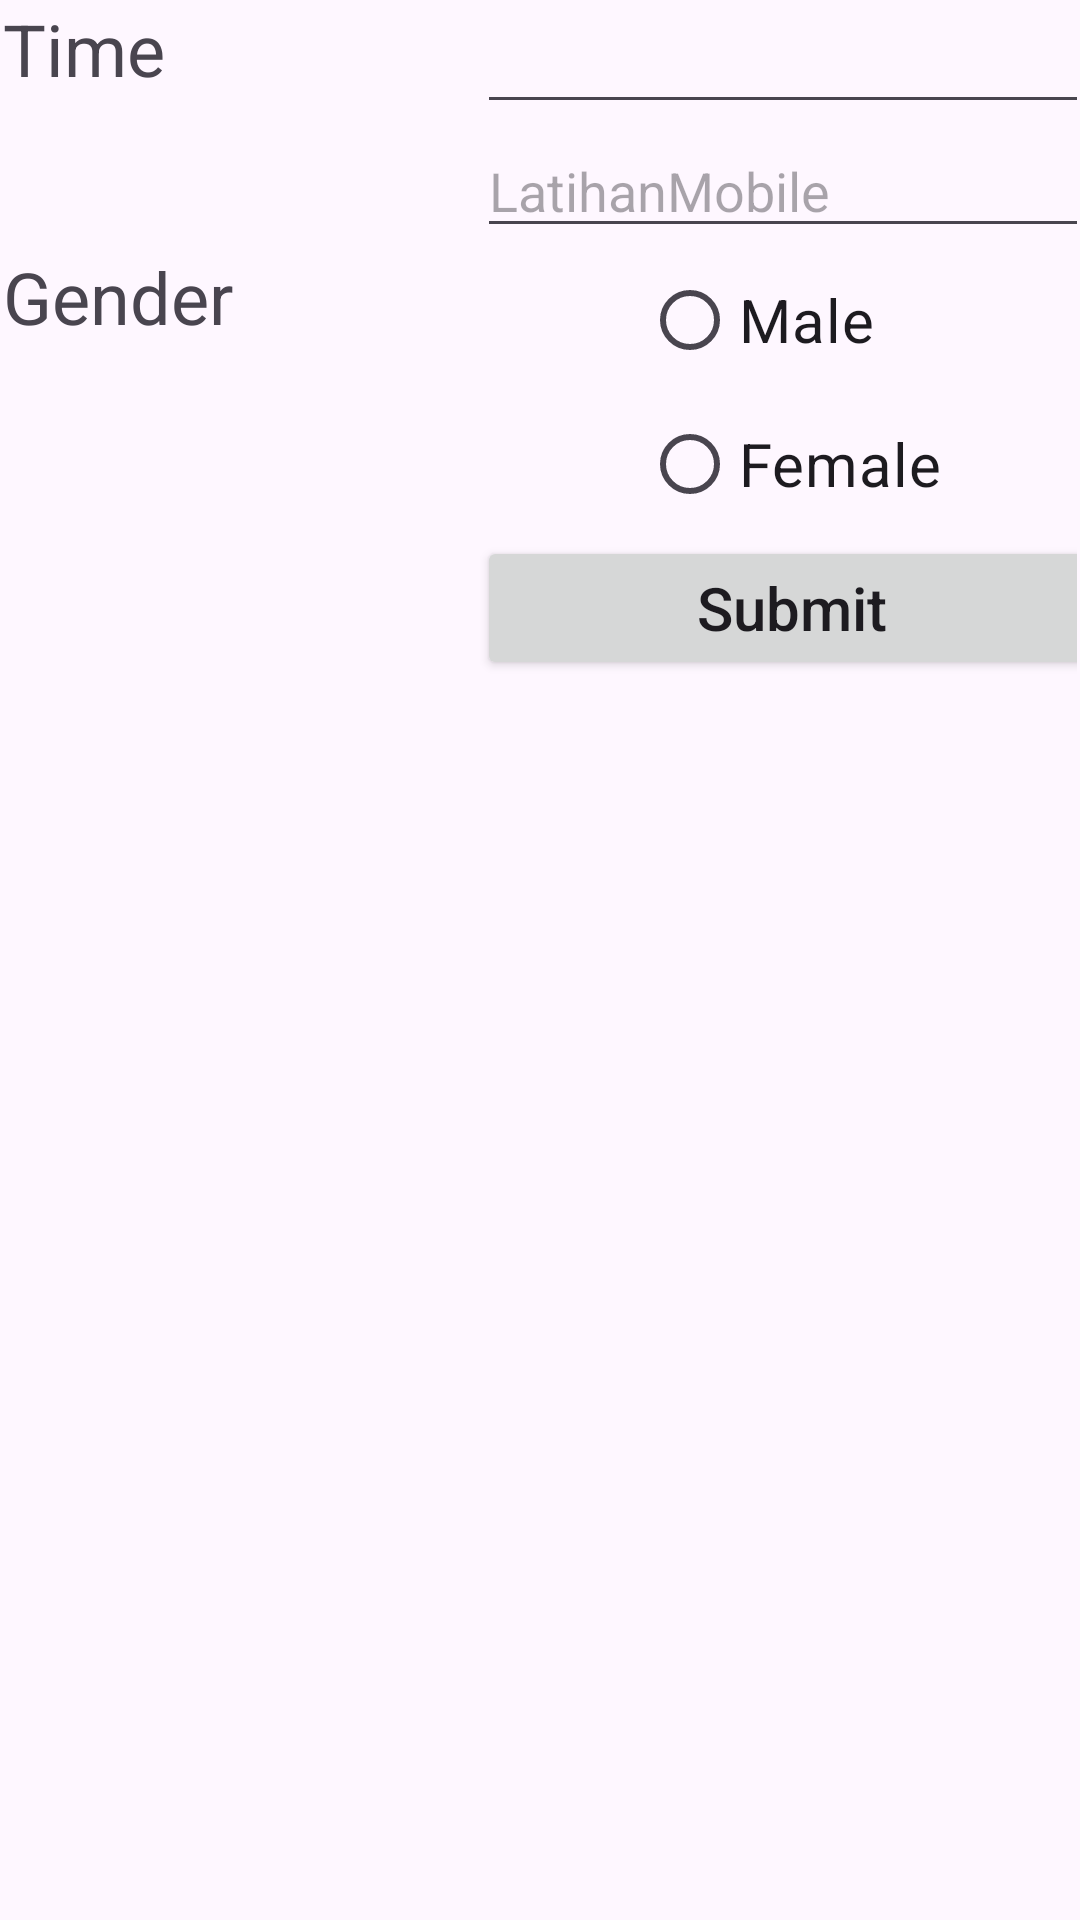

Write the Android layout XML for this screen, with the resource values it uses.
<!-- AndroidManifest.xml: application theme Theme.LatihanMobile -->
<!-- res/layout/activity_prak53.xml -->
<?xml version="1.0" encoding="utf-8"?>
<androidx.constraintlayout.widget.ConstraintLayout xmlns:android="http://schemas.android.com/apk/res/android"
    xmlns:app="http://schemas.android.com/apk/res-auto"
    xmlns:tools="http://schemas.android.com/tools"
    android:id="@+id/main"
    android:layout_width="match_parent"
    android:layout_height="match_parent"
    tools:context=".Prak5_3">
    <TableLayout
        android:layout_width="0dp"
        android:layout_height="0dp"
        android:layout_marginStart="1dp"
        android:layout_marginEnd="1dp"
        app:layout_constraintBottom_toBottomOf="parent"
        app:layout_constraintEnd_toEndOf="parent"
        app:layout_constraintStart_toStartOf="parent"
        app:layout_constraintTop_toTopOf="parent">
        <TableRow
            android:layout_width="match_parent"
            android:layout_height="match_parent">
            <TextView
                android:layout_width="98dp"
                android:layout_height="match_parent"
                android:labelFor="@+id/etTime"
                android:text="Time"
                android:textSize="24dp"/>

            <EditText
                android:id="@+id/etTime"
                android:layout_width="171dp"
                android:layout_height="wrap_content"
                android:autofillHints=""
                android:ems="10"
                android:inputType="time"/>

        </TableRow>
        <TableRow
            android:layout_width="match_parent"
            android:layout_height="match_parent">

            <TextView
                android:layout_width="146dp"
                android:layout_height="match_parent"
                android:labelFor="@id/etFirstName"
                android:textSize="24dp"/>

            <EditText
                android:id="@+id/etFirstName"
                android:layout_width="wrap_content"
                android:layout_height="wrap_content"
                android:ems="10"
                android:hint="@string/app_name"
                android:inputType="textPersonName"
                tools:ignore="TouchTargetSizeCheck" />
        </TableRow>
        <TableRow
            android:layout_width="313dp"
            android:layout_height="wrap_content">
            <TextView
                android:layout_width="158dp"
                android:layout_height="wrap_content"
                android:labelFor="@+id/etTime"
                android:text="Gender"
                android:textSize="24dp"/>
            <RadioGroup
                android:layout_width="208dp"
                android:layout_height="wrap_content"
                android:layout_gravity="center_horizontal">

                <RadioButton
                    android:id="@+id/rbMale"
                    android:layout_width="wrap_content"
                    android:layout_height="wrap_content"
                    android:text="Male"
                    android:textSize="20dp"/>
                <RadioButton
                    android:id="@+id/rbFemale"
                    android:layout_width="wrap_content"
                    android:layout_height="wrap_content"
                    android:text="Female"
                    android:textSize="20dp"/>
            </RadioGroup>
        </TableRow>
        <TableRow
            android:layout_width="match_parent"
            android:layout_height="wrap_content">
            <Button
                android:id="@+id/button"
                android:layout_width="179dp"
                android:layout_height="wrap_content"
                android:layout_column="1"
                android:text="Submit"
                android:textAllCaps="false"
                android:textSize="20dp"/>

        </TableRow>

    </TableLayout>

</androidx.constraintlayout.widget.ConstraintLayout>
<!-- resources referenced by this layout -->
<resources>
  <string name="app_name">LatihanMobile</string>
  <style name="Theme.LatihanMobile" parent="Base.Theme.LatihanMobile" />
  <style name="Base.Theme.LatihanMobile" parent="Theme.Material3.DayNight">
          <item name="windowActionBar">true</item>
          <item name="android:windowSplashScreenBackground">@color/logo</item>
          
          
      </style>
  <color name="logo">#224D4D</color>
</resources>
